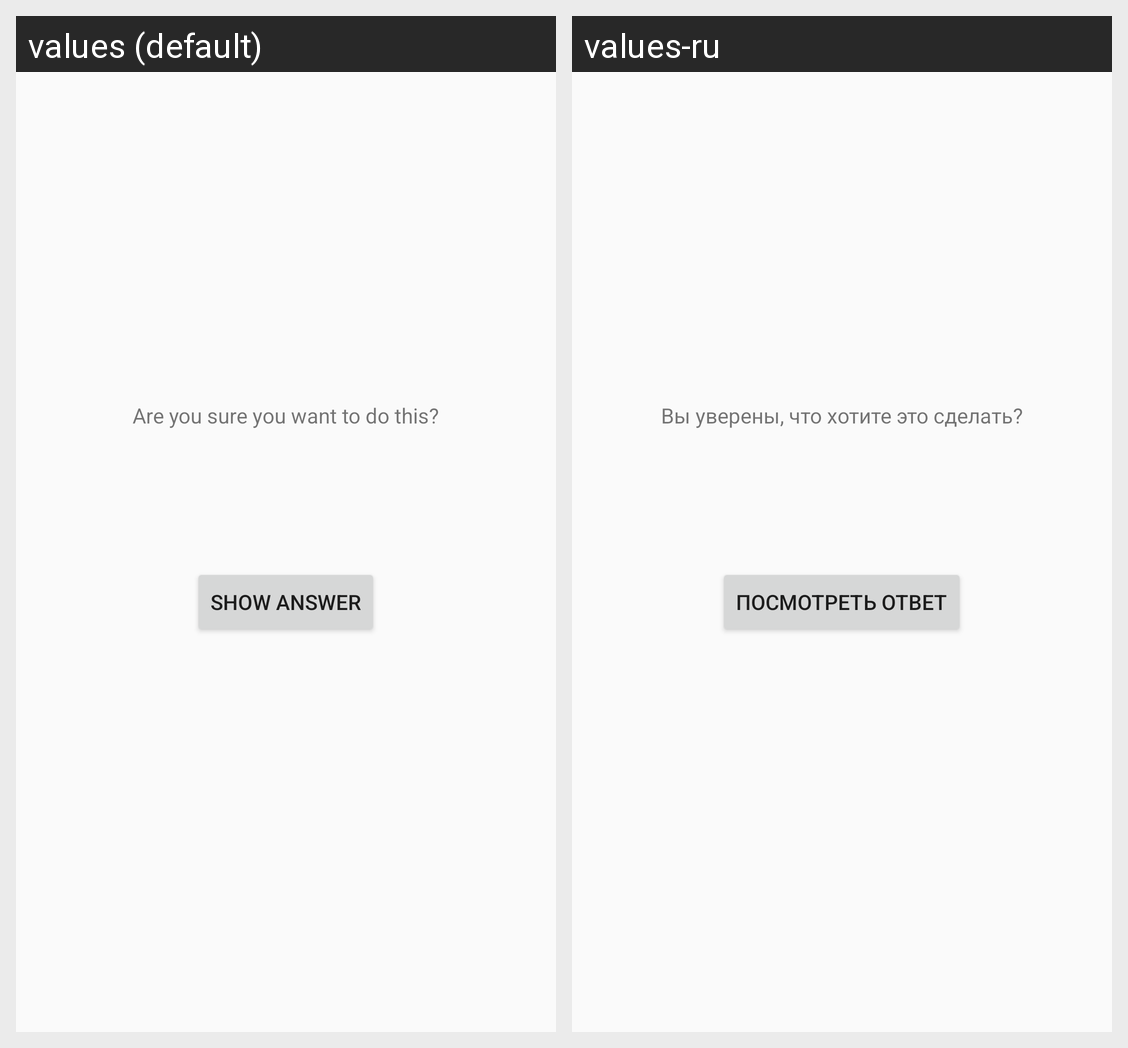

Strings drawn on this Android screen and how each of the app's shown locales translates them:
Android screen res/layout/activity_cheat.xml rendered under 2 locales, left to right: values (default), values-ru. Device: Nexus 5 (rendered at 1080×1920; each locale shown at half size, 540×960, under a caption strip naming it); theme AppTheme.
Strings drawn on this screen, with the default value and each locale's value (text and hints the layout hard-codes, and strings that could not be matched under every locale, appear in the picture but are not listed):

warning_text
  values: Are you sure you want to do this?
  values-ru: Вы уверены, что хотите это сделать?

show_answer_button
  values: Show Answer
  values-ru: Посмотреть ответ
